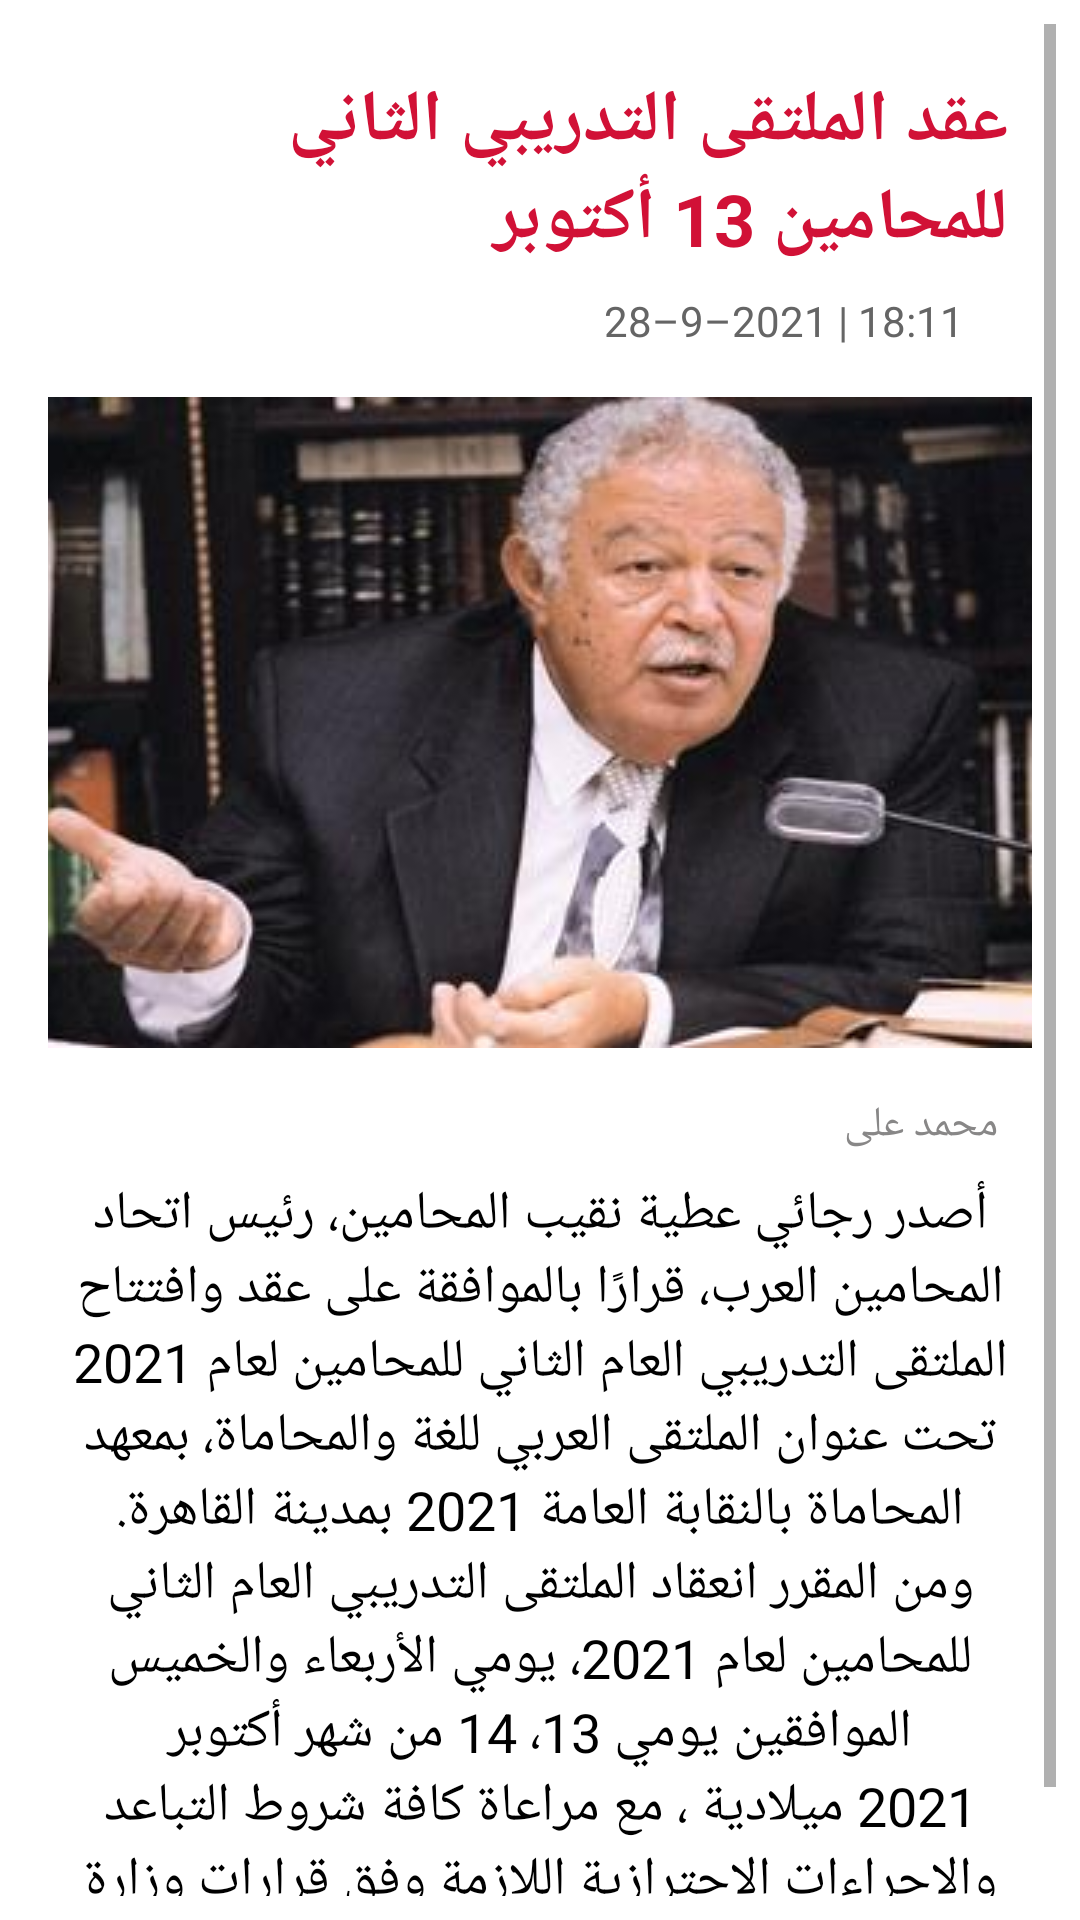

Layout XML and referenced resources for this Android screen:
<!-- AndroidManifest.xml: application theme Theme.NewsPaperTask -->
<!-- res/layout/news_layout7.xml -->
<?xml version="1.0" encoding="utf-8"?>

<ScrollView xmlns:android="http://schemas.android.com/apk/res/android"
    android:layout_width="match_parent"
    android:layout_height="match_parent"
    xmlns:app="http://schemas.android.com/apk/res-auto"
    android:padding="8dp">

    <LinearLayout
        android:layout_width="match_parent"
        android:layout_height="wrap_content"
        android:padding="8dp"
        android:orientation="vertical">

        <TextView
            android:id="@+id/intro"
            android:layout_width="match_parent"
            android:layout_height="wrap_content"
            android:gravity="start"
            android:textSize="24sp"
            android:textStyle="bold"
            android:padding="8dp"
            android:textColor="@color/red"
            android:text="@string/intro6" />

        <TextView
            android:id="@+id/date_time"
            android:layout_width="match_parent"
            android:layout_height="wrap_content"
            android:gravity="end"
            android:textSize="14sp"
            android:textColor="#656565"
            android:paddingHorizontal="16dp"
            android:text="@string/date_time6" />

        <ImageView
            android:id="@+id/news_img"
            android:layout_width="match_parent"
            android:layout_height="wrap_content"
            android:layout_marginVertical="16dp"
            android:scaleType="centerCrop"
            app:srcCompat="@drawable/new6" />

        <TextView
            android:id="@+id/author"
            android:layout_width="match_parent"
            android:layout_height="wrap_content"
            android:gravity="start"
            android:paddingHorizontal="8dp"
            android:textColor="@color/dark_grey"
            android:textSize="14sp"
            android:text="@string/author6" />

        <TextView
            android:id="@+id/content"
            android:layout_width="match_parent"
            android:layout_height="wrap_content"
            android:padding="8dp"
            android:textColor="@color/black"
            android:gravity="center"
            android:textSize="18sp"
            android:text="@string/new6" />


    </LinearLayout>
</ScrollView>
<!-- resources referenced by this layout -->
<resources>
  <color name="black">#FF000000</color>
  <color name="dark_grey">#888787</color>
  <color name="red">#D11136</color>
  <!-- drawable new6: jpg bitmap (drawable-v24, 13411 bytes) -->
  <string name="author6">  محمد على </string>
  <string name="date_time6"> 28–9–2021 | 18:11  </string>
  <string name="intro6">عقد الملتقى التدريبي الثاني للمحامين 13 أكتوبر</string>
  <string name="new6">أصدر رجائي عطية نقيب المحامين، رئيس اتحاد المحامين العرب، قرارًا بالموافقة على عقد  وافتتاح الملتقى التدريبي العام الثاني للمحامين لعام 2021 تحت عنوان "الملتقى العربي للغة والمحاماة"، بمعهد المحاماة بالنقابة العامة 2021 بمدينة القاهرة.
  
          ومن المقرر انعقاد الملتقى التدريبي العام الثاني للمحامين لعام 2021، يومي الأربعاء والخميس الموافقين يومي 13، 14 من شهر  أكتوبر  2021 ميلادية ، مع مراعاة كافة شروط التباعد والإجراءات الاحترازية اللازمة وفق قرارات وزارة الصحة و مجلس رئاسة الوزراء.
      </string>
  <style name="Theme.NewsPaperTask" parent="Theme.MaterialComponents.DayNight.DarkActionBar">
          
          <item name="colorPrimary">#AE112F</item>
          <item name="colorPrimaryVariant">@color/grey</item>
          <item name="colorOnPrimary">@color/white</item>
          
          <item name="colorSecondary">@color/teal_200</item>
          <item name="colorSecondaryVariant">@color/teal_700</item>
          <item name="colorOnSecondary">@color/black</item>
          
          <item name="android:statusBarColor" tools:targetApi="l">?attr/colorPrimaryVariant</item>
          
      </style>
  <color name="grey">#C5C3C3</color>
  <color name="white">#FFFFFFFF</color>
  <color name="teal_200">#FF03DAC5</color>
  <color name="teal_700">#FF018786</color>
</resources>
